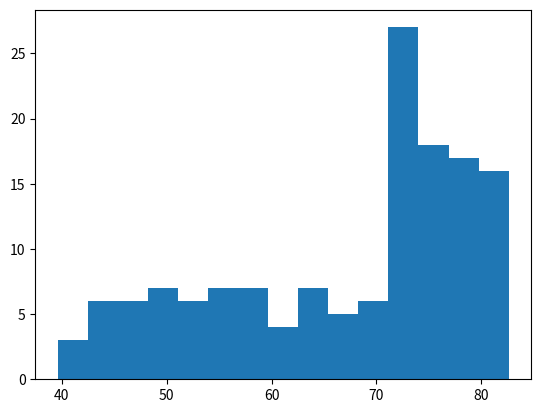

This chart was generated by the following Python code:
import matplotlib.pyplot as plt

life_expetency = [
    43.828000000000003,
    76.423000000000002,
    72.301000000000002,
    42.731000000000002,
    75.319999999999993,
    81.234999999999999,
    79.828999999999994,
    75.635000000000005,
    64.061999999999998,
    79.441000000000003,
    56.728000000000002,
    65.554000000000002,
    74.852000000000004,
    50.728000000000002,
    72.390000000000001,
    73.004999999999995,
    52.295000000000002,
    49.579999999999998,
    59.722999999999999,
    50.43,
    80.653000000000006,
    44.741000000000007,
    50.651000000000003,
    78.552999999999997,
    72.960999999999999,
    72.888999999999996,
    65.152000000000001,
    46.462000000000003,
    55.322000000000003,
    78.781999999999996,
    48.328000000000003,
    75.748000000000005,
    78.272999999999996,
    76.486000000000004,
    78.331999999999994,
    54.790999999999997,
    72.234999999999999,
    74.994,
    71.338000000000022,
    71.878,
    51.578999999999994,
    58.039999999999999,
    52.947000000000003,
    79.313000000000002,
    80.656999999999996,
    56.734999999999999,
    59.448,
    79.406000000000006,
    60.021999999999998,
    79.483000000000004,
    70.259,
    56.006999999999998,
    46.388000000000012,
    60.915999999999997,
    70.198000000000008,
    82.207999999999998,
    73.338000000000022,
    81.757000000000005,
    64.698000000000008,
    70.650000000000006,
    70.963999999999999,
    59.545000000000002,
    78.885000000000005,
    80.745000000000005,
    80.546000000000006,
    72.566999999999993,
    82.602999999999994,
    72.534999999999997,
    54.109999999999999,
    67.296999999999997,
    78.623000000000005,
    77.588000000000022,
    71.992999999999995,
    42.591999999999999,
    45.677999999999997,
    73.951999999999998,
    59.443000000000012,
    48.302999999999997,
    74.241,
    54.466999999999999,
    64.164000000000001,
    72.801000000000002,
    76.194999999999993,
    66.802999999999997,
    74.543000000000006,
    71.164000000000001,
    42.082000000000001,
    62.069000000000003,
    52.906000000000013,
    63.784999999999997,
    79.762,
    80.203999999999994,
    72.899000000000001,
    56.866999999999997,
    46.859000000000002,
    80.195999999999998,
    75.640000000000001,
    65.483000000000004,
    75.536999999999978,
    71.751999999999995,
    71.421000000000006,
    71.688000000000002,
    75.563000000000002,
    78.097999999999999,
    78.746000000000024,
    76.441999999999993,
    72.475999999999999,
    46.241999999999997,
    65.528000000000006,
    72.777000000000001,
    63.061999999999998,
    74.001999999999995,
    42.568000000000012,
    79.971999999999994,
    74.662999999999997,
    77.926000000000002,
    48.158999999999999,
    49.338999999999999,
    80.941000000000003,
    72.396000000000001,
    58.555999999999997,
    39.613,
    80.884,
    81.701000000000022,
    74.143000000000001,
    78.400000000000006,
    52.517000000000003,
    70.616,
    58.420000000000002,
    69.819000000000003,
    73.923000000000002,
    71.777000000000001,
    51.542000000000002,
    79.424999999999997,
    78.242000000000004,
    76.384,
    73.747,
    74.248999999999995,
    73.421999999999997,
    62.698,
    42.383999999999993,
    43.487000000000002    
]

plt.hist(life_expetency) #build histogram with default 10 bins
plt.show()

plt.clf() # clear the cached chart
plt.hist(life_expetency, bins=15) #build histogram with default 10 bins
plt.show()

